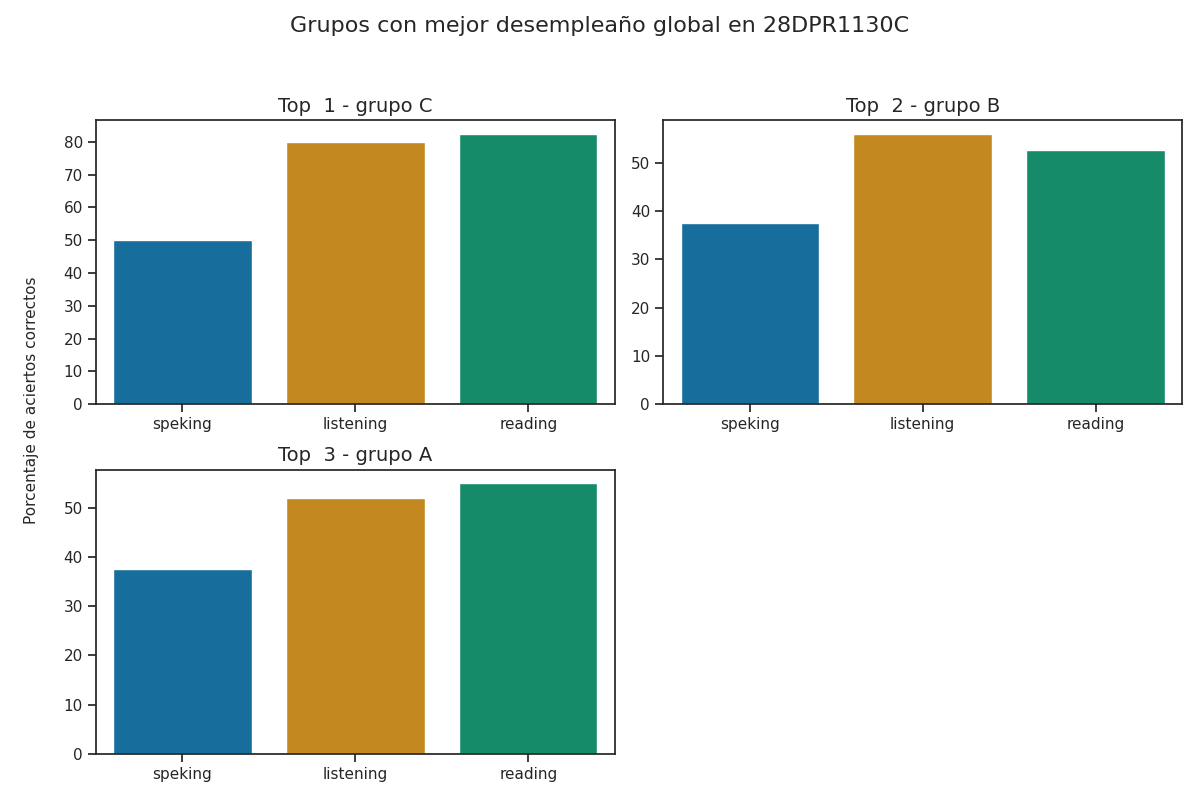

The data file committed next to this chart (first rows):
Top, Grupo, Porcentaje de aciertos correctos, Porcentaje de aciertos correctos para la…, Porcentaje de aciertos correctos para la…, Porcentaje de aciertos correctos para la…, Porcentaje de aciertos correctos para la…, Porcentaje de aciertos correctos para la…, Calificación promedio en los exámenes pa…, Calificación promedio en los exámenes pa…, Calificación promedio en los exámenes pa…, Calificación promedio en los exámenes pa…, Calificación promedio en los exámenes pa…, Promedio de aciertos en los exámenes par…, Promedio de aciertos en los exámenes par…, Promedio de aciertos en los exámenes par…, Promedio de aciertos en los exámenes par…, Promedio de aciertos en los exámenes par…
1, C, 70.83, 80.0, 82.5, 50.0, 50.0, 50.0, A2, A2 -, A1, A1, A1, 20, 33, 4, 4, 4
2, B, 48.67, 56, 52.5, 37.5, 37.5, 37.5, A1 +, A1, A1, A1, A1, 14, 21, 3, 3, 3
3, A, 48.17, 52.0, 55.0, 37.5, 37.5, 37.5, A1, A1, A1, A1, A1, 13, 22, 3, 3, 3
